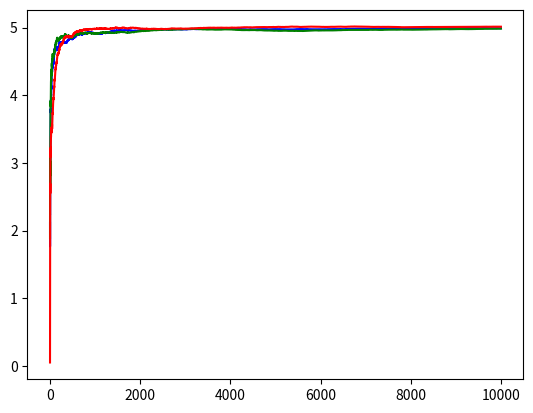

Generate this figure with matplotlib:
import numpy as np
import matplotlib.pyplot as plt


class BanditAgent:
    def __init__(self, num_machines, actual_rewards_obj):
        self.num_machines = num_machines
        self.machine_list = []
        self.rewards = []
        self.actual_rewards = actual_rewards_obj
        self.tau = 1

        for machine in range(self.num_machines):
            self.machine_list.append(SlotMachine(self.actual_rewards[machine]))

        self.rewards = [0] * self.num_machines
        self.iteration_list = np.copy(self.rewards)
        self.lambda_ = np.copy(self.rewards)
        self.reward_sums = np.copy(self.rewards)

    def action(self):
        samples = []
        for machine_num in range(self.num_machines):
            # samples.append(np.random.normal(self.rewards[machine_num], self.variance[machine_num]))
            samples.append(np.random.randn() / np.sqrt(self.lambda_[machine_num]) + self.rewards[machine_num])
        pulled_num = samples.index(max(samples))
        # Get reward
        curr_reward = self.machine_list[pulled_num].pull()
        self.iteration_list[pulled_num] += 1
        self.lambda_[pulled_num] += self.tau
        self.reward_sums[pulled_num] += curr_reward
        self.rewards[pulled_num] = self.tau * self.reward_sums[pulled_num] / self.lambda_[pulled_num]

        return curr_reward


class SlotMachine:
    def __init__(self, reward_val):
        self.reward_val = reward_val

    def pull(self):
        return np.random.normal(self.reward_val)


def run_experiment(bandit, total_iter):
    reward_list = []
    avg_reward_list = []
    for run_exp_iterator in range(0, total_iter):
        reward_list.append(bandit.action())
        avg_reward_list.append(np.mean(reward_list))
    return avg_reward_list


if __name__ == "__main__":
    iterations = 10000
    actual_rewards = [1, 2, 3, 4, 5]

    learner1 = BanditAgent(5, actual_rewards)
    learner2 = BanditAgent(5, actual_rewards)
    learner3 = BanditAgent(5, actual_rewards)

    avg_rewards1 = run_experiment(learner1, iterations)
    avg_rewards2 = run_experiment(learner2, iterations)
    avg_rewards3 = run_experiment(learner3, iterations)

    print(learner1.actual_rewards)
    print(learner1.rewards)
    print(learner2.actual_rewards)
    print(learner2.rewards)
    print(learner3.actual_rewards)
    print(learner3.rewards)

    plt.plot(avg_rewards1, color='b')
    plt.plot(avg_rewards2, color='g')
    plt.plot(avg_rewards3, color='r')
    # plt.xscale('log')
    plt.show()
